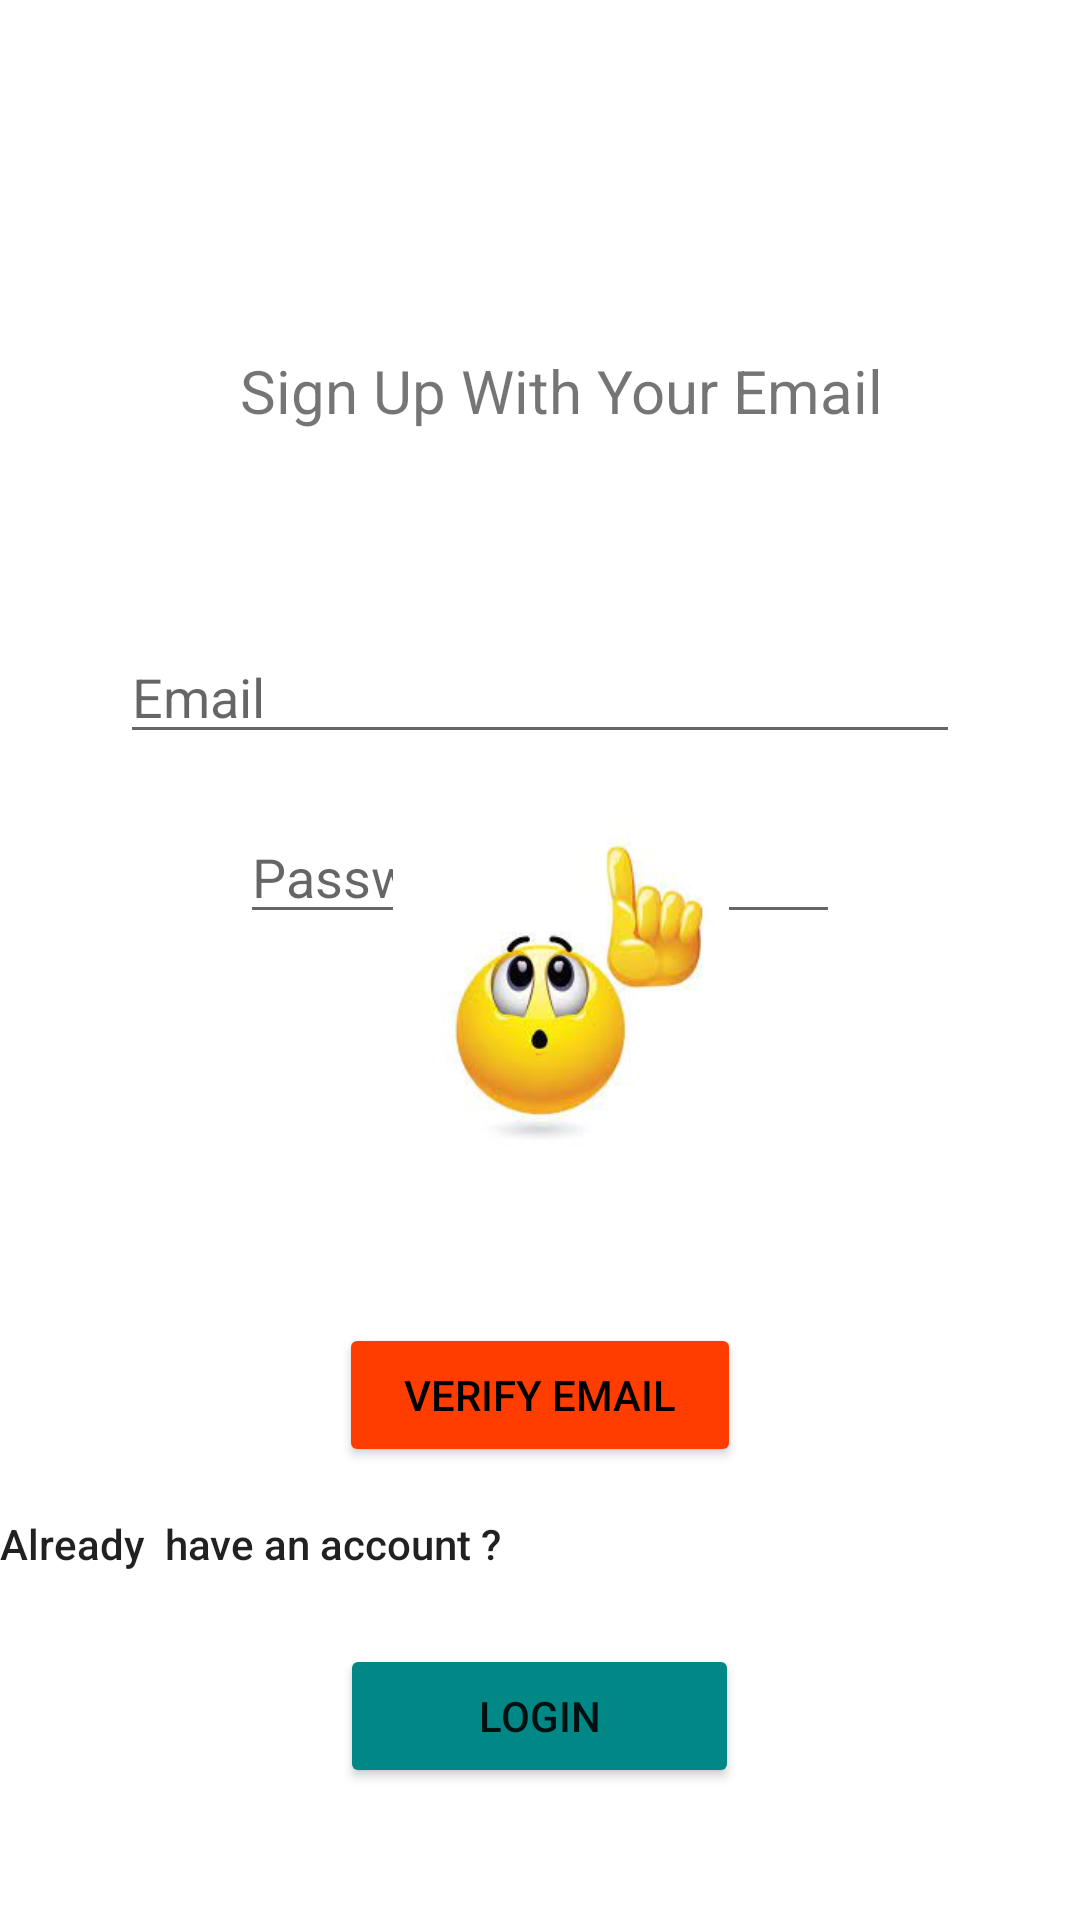

This screen was rendered from an Android layout file. Write that file and the resources it references.
<!-- AndroidManifest.xml: application theme Theme.FastService -->
<!-- res/layout/activity_mechanic_register.xml -->
<?xml version="1.0" encoding="utf-8"?>
<RelativeLayout xmlns:android="http://schemas.android.com/apk/res/android"
    xmlns:app="http://schemas.android.com/apk/res-auto"
    xmlns:tools="http://schemas.android.com/tools"
    android:layout_width="match_parent"
    android:layout_height="match_parent"
    tools:context=".MechanicRegisterActivity">


    <EditText
        android:id="@+id/email"
        android:layout_width="322dp"
        android:layout_height="wrap_content"
        android:layout_marginLeft="40dp"
        android:layout_marginTop="210dp"
        android:layout_marginRight="40dp"
        android:ems="10"
        android:hint="Email"
        android:inputType="textEmailAddress" />

    <EditText
        android:id="@+id/password"
        android:layout_width="wrap_content"
        android:layout_height="wrap_content"
        android:layout_marginLeft="80dp"
        android:layout_marginTop="270dp"
        android:layout_marginRight="80dp"
        android:ems="10"
        android:hint="Password..."
        android:inputType="textPassword" />


    <Button
        android:id="@+id/signup"
        android:layout_width="134dp"
        android:backgroundTint="@color/orange"
        android:layout_height="wrap_content"
        android:layout_alignParentBottom="true"
        android:layout_centerHorizontal="true"
        android:layout_marginBottom="151dp"
        android:textColor="@color/black"
        android:text="Verify Email" />

    <TextView
        android:id="@+id/textView"
        android:layout_width="match_parent"
        android:layout_height="wrap_content"
        android:layout_alignParentEnd="true"
        android:layout_alignParentBottom="true"
        android:layout_marginLeft="100dp"
        android:layout_marginEnd="-73dp"
        android:layout_marginBottom="116dp"
        android:text="Already  have an account ?"
        android:textAppearance="@style/TextAppearance.AppCompat.Body2" />

    <Button
        android:id="@+id/login"
        android:layout_width="133dp"
        android:layout_height="wrap_content"
        android:layout_alignParentBottom="true"
        android:layout_centerHorizontal="true"
        android:backgroundTint="@color/teal_700"
        android:layout_marginBottom="44dp"
        android:text="Login" />

    <ImageView
        android:id="@+id/imageView"
        android:layout_width="match_parent"
        android:layout_height="81dp"
        android:layout_alignParentStart="true"
        android:layout_alignParentTop="true"
        android:layout_marginStart="1dp"
        android:layout_marginTop="13dp"
        tools:ignore="VectorDrawableCompat" />

    <ImageView
        android:layout_width="112dp"
        android:layout_height="114dp"
        android:layout_alignParentStart="true"
        android:layout_alignParentBottom="true"
        android:layout_marginStart="131dp"
        android:layout_marginBottom="253dp"
        android:src="@drawable/signup" />

    <TextView
        android:id="@+id/textView3"
        android:layout_width="wrap_content"
        android:layout_height="wrap_content"
        android:layout_alignBottom="@+id/imageView"
        android:layout_marginLeft="80dp"
        android:layout_marginBottom="-50dp"
        android:text="Sign Up With Your Email"
        android:textSize="20dp" />

</RelativeLayout>
<!-- resources referenced by this layout -->
<resources>
  <color name="black">#FF000000</color>
  <color name="orange">#FF3D00</color>
  <color name="teal_700">#FF018786</color>
  <!-- drawable signup: jpg bitmap (drawable, 4675 bytes) -->
  <style name="Theme.FastService" parent="Theme.MaterialComponents.DayNight.NoActionBar">
          
          <item name="colorPrimary">@color/purple_500</item>
          <item name="colorPrimaryVariant">@color/purple_700</item>
          <item name="colorOnPrimary">@color/white</item>
          
          <item name="colorSecondary">@color/teal_200</item>
          <item name="colorSecondaryVariant">@color/teal_700</item>
          <item name="colorOnSecondary">@color/black</item>
          
          <item name="android:statusBarColor">?attr/colorPrimaryVariant</item>
          
      </style>
  <color name="purple_500">#FF6200EE</color>
  <color name="purple_700">#FF3700B3</color>
  <color name="white">#FFFFFFFF</color>
  <color name="teal_200">#FF03DAC5</color>
</resources>
